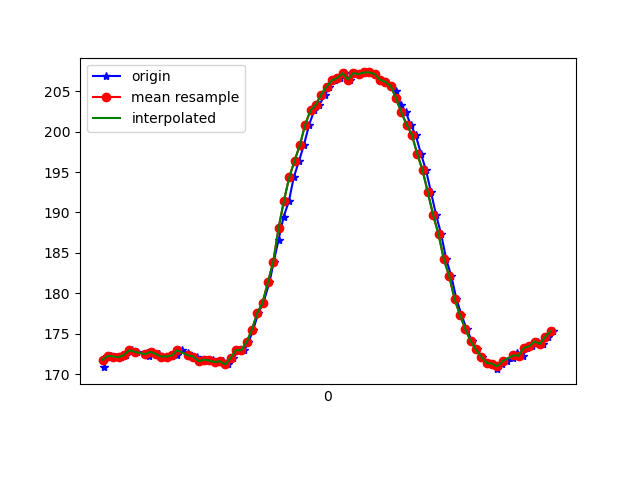

Data behind this chart, as committed beside it:
1618804558166, 1500242050219173, 170.89844, -245.11719, -15.722656
1618804558176, 1500242070332713, 172.3, -244.9, -10.25
1618804558178, 1500242088431846, 172.2, -245.2, -10.94
1618804558192, 1500242107355054, 172.3, -245.4, -10.94
1618804558210, 1500242126430869, 172.2, -245.5, -10.55
1618804558229, 1500242145445641, 172.1, -246, -10.64
1618804558249, 1500242164429892, 172.4, -245.3, -9.961
1618804558271, 1500242183566750, 172.9, -245.8, -10.94
1618804558290, 1500242202612044, 172.8, -245.4, -10.64
1618804558326, 1500242221718380, 172.7, -245, -10.45
1618804558335, 1500242241068886, 172.3, -245.9, -10.25
1618804558349, 1500242260541478, 172.8, -245.7, -10.25
1618804558371, 1500242279495208, 172.5, -245.5, -9.766
1618804558383, 1500242298662587, 172.2, -245.2, -10.45
1618804558402, 1500242317768923, 172.2, -245.1, -10.55
1618804558420, 1500242336844738, 172.3, -244.6, -10.64
1618804558439, 1500242355798468, 172.4, -245.2, -10.94
1618804558458, 1500242374813240, 172.9, -244.3, -11.04
1618804558482, 1500242396208674, 172.6, -245.1, -9.961
1618804558496, 1500242413178519, 172.1, -245.4, -10.94
1618804558515, 1500242432223813, 172.2, -245.5, -10.55
1618804558535, 1500242451269106, 171.6, -245, -9.863
1618804558555, 1500242470314400, 171.8, -244.6, -10.45
1618804558573, 1500242489481779, 171.7, -244.9, -10.55
1618804558594, 1500242508557594, 171.5, -245.2, -10.16
1618804558613, 1500242527572366, 171.6, -245.5, -9.961
1618804558631, 1500242546556617, 171.2, -245.4, -10.94
1618804558651, 1500242565540868, 172, -245.7, -11.33
1618804558668, 1500242584555640, 172.9, -245, -10.64
1618804558692, 1500242603570413, 172.9, -246.1, -11.91
1618804558707, 1500242622829355, 173.9, -245.8, -12.3
1618804558725, 1500242641874649, 175.5, -246.3, -12.7
1618804558744, 1500242660858900, 177.5, -247.2, -13.38
1618804558763, 1500242679904194, 178.8, -248.1, -13.96
1618804558786, 1500242699132615, 181.3, -248.6, -13.77
1618804558802, 1500242718116866, 183.9, -250.0, -12.99
1618804558820, 1500242737131638, 186.6, -251.8, -12.7
1618804558839, 1500242756176932, 189.5, -253.5, -11.91
1618804558859, 1500242775283268, 191.4, -255.7, -11.04
1618804558877, 1500242794236998, 194.3, -258.3, -10.94
1618804558897, 1500242813312813, 196.4, -261.1, -10.64
1618804558915, 1500242832358106, 198.3, -264, -9.961
1618804558935, 1500242851311836, 200.9, -268.1, -10.55
1618804558954, 1500242870326608, 202.6, -270.1, -10.45
1618804558973, 1500242889951807, 203.3, -273.2, -10.45
1618804558995, 1500242908813973, 204.6, -275.5, -10.16
1618804559011, 1500242927798224, 205.6, -277.7, -9.961
1618804559030, 1500242946843517, 206.3, -279.6, -9.863
1618804559049, 1500242965827768, 206.6, -281.7, -10.94
1618804559069, 1500242984812019, 207.2, -283, -10.84
1618804559088, 1500243004009919, 206.4, -283.3, -9.57
1618804559107, 1500243023116256, 207.2, -283.8, -10.55
1618804559125, 1500243042131028, 207.1, -283.6, -9.766
1618804559144, 1500243061115279, 207.3, -283, -10.55
1618804559163, 1500243080160572, 207.3, -282.1, -9.57
1618804559183, 1500243099144823, 207.1, -280.8, -9.277
1618804559201, 1500243118098553, 206.4, -279.4, -9.863
1618804559220, 1500243137235411, 206.2, -278, -10.16
1618804559243, 1500243156250183, 205.7, -275.6, -10.55
1618804559260, 1500243175325998, 205.1, -273.2, -10.94
1618804559278, 1500243194371292, 203.3, -270.8, -10.55
... 30 more rows
